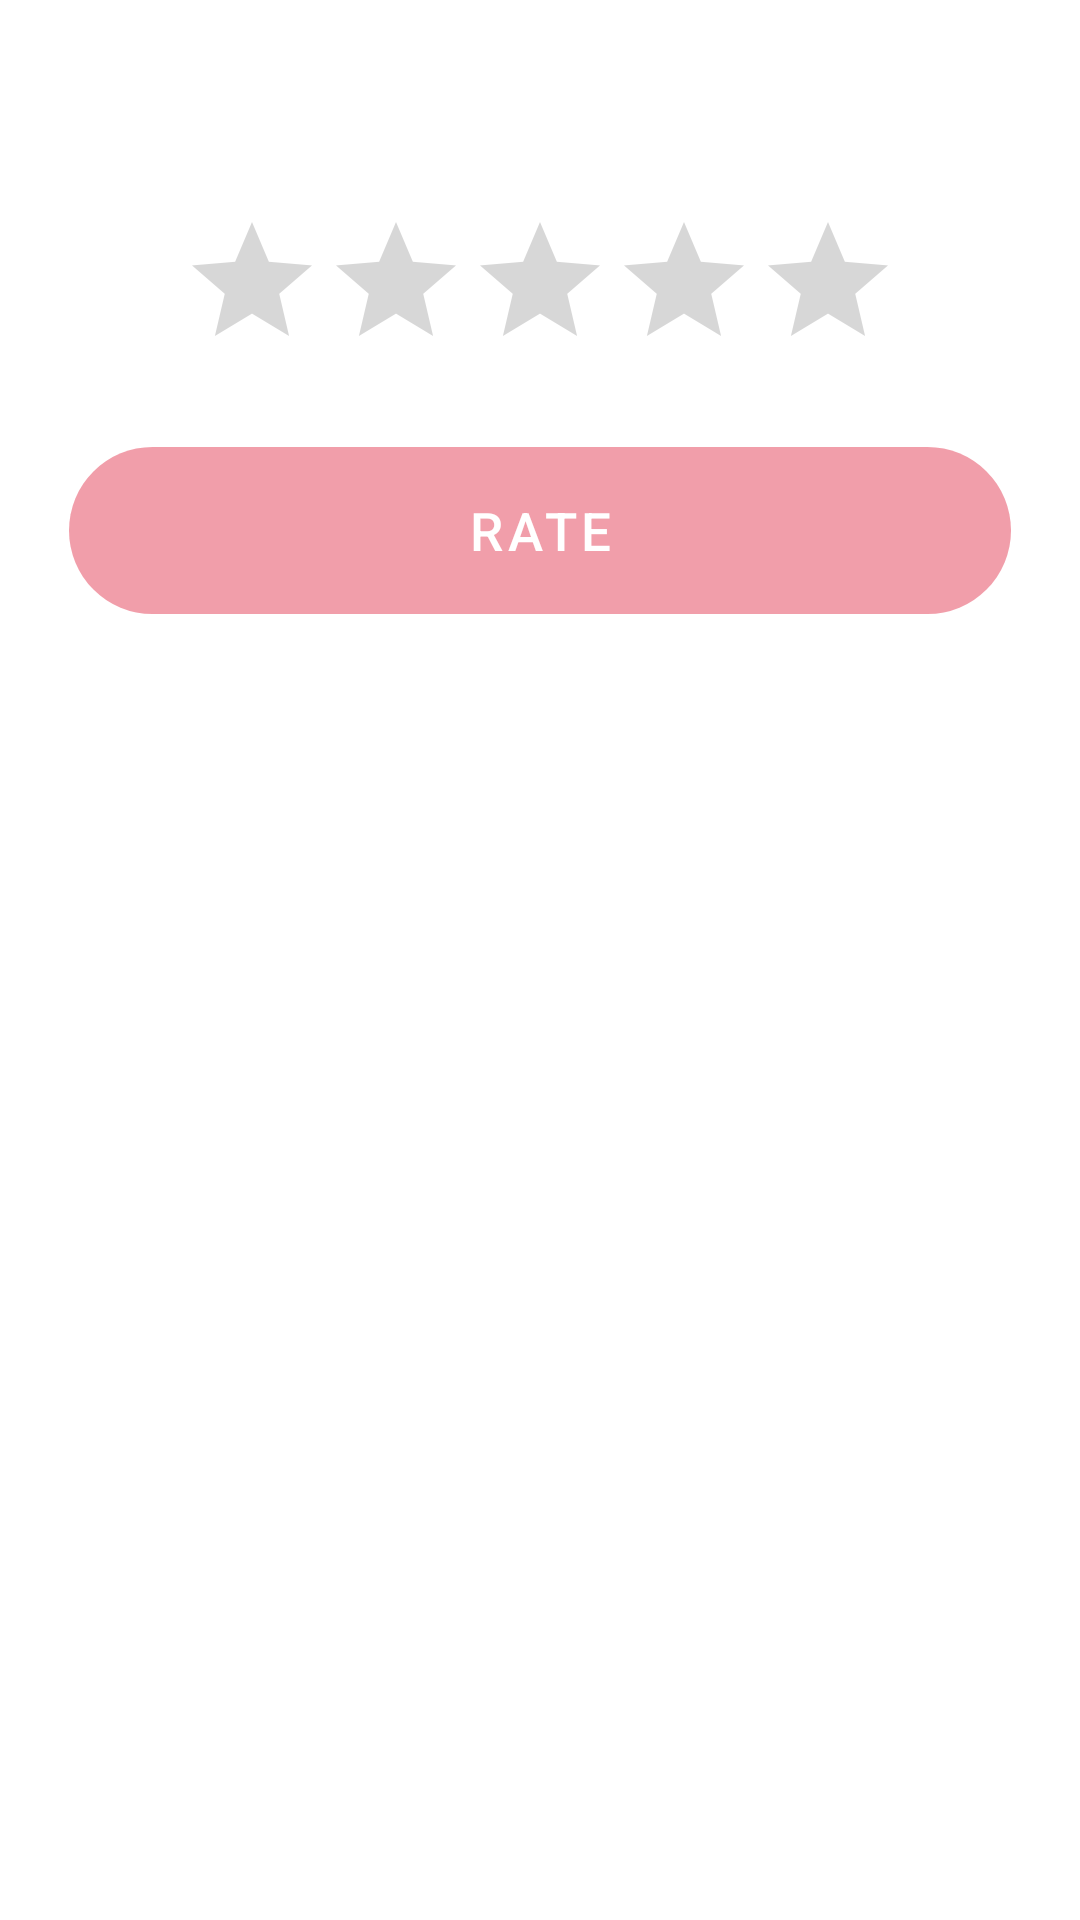

Android layout source for this screen:
<!-- AndroidManifest.xml: application theme Theme.MoviesApp -->
<!-- res/layout/dialog_rate_order.xml -->
<?xml version="1.0" encoding="utf-8"?>
<LinearLayout xmlns:android="http://schemas.android.com/apk/res/android"
    xmlns:tools="http://schemas.android.com/tools"
    android:layout_width="match_parent"
    android:layout_height="wrap_content"
    xmlns:app="http://schemas.android.com/apk/res-auto"
    android:background="@drawable/round_up_rectangle"
    android:orientation="vertical">

    <TextView
        android:id="@+id/tvTitle"
        android:layout_width="wrap_content"
        android:layout_height="wrap_content"
        android:textSize="20sp"
        android:layout_marginTop="35dp"
        android:layout_gravity="center"
        android:textColor="@color/black"
        android:lineSpacingExtra="12sp"

        />

    <RatingBar
        android:id="@+id/ratingBar"
        android:layout_width="wrap_content"
        android:layout_height="wrap_content"
        android:numStars="5"
        android:stepSize="1"
        android:isIndicator="false"
        app:layout_constraintEnd_toEndOf="parent"
        app:layout_constraintBottom_toBottomOf="@id/tvAvgRating"
        app:layout_constraintTop_toTopOf="@id/tvAvgRating"
        android:rating="0"
        android:layout_marginTop="8dp"
        android:progressTint="@color/pink"
        android:layout_gravity="center"
        />

    <com.google.android.material.button.MaterialButton
        android:id="@+id/btnRateOrder"
        android:layout_width="match_parent"
        android:layout_height="wrap_content"
        android:paddingTop="16dp"
        android:paddingBottom="16dp"
        android:layout_marginBottom="16dp"
        android:layout_marginTop="16dp"
        android:textSize="17.5sp"
        android:layout_gravity="bottom"
        android:layout_marginEnd="23dp"
        android:layout_marginStart="23dp"
        android:enabled="false"
        android:alpha="0.5"
        app:cornerRadius="30dp"
        android:textColor="@color/white"
        app:backgroundTint="@color/pink"
        android:text="@string/add_rate"
        />

</LinearLayout>
<!-- resources referenced by this layout -->
<resources>
  <color name="black">#FF000000</color>
  <color name="pink">#e43e56</color>
  <color name="white">#FFFFFFFF</color>
  <!-- drawable round_up_rectangle (drawable) -->
  <?xml version="1.0" encoding="utf-8"?>
  <shape xmlns:android="http://schemas.android.com/apk/res/android"
      android:shape="rectangle"
      >
      <solid
          android:color="@android:color/white"
          />
      <corners
          android:topRightRadius="14dp"
          android:topLeftRadius="14dp"
          />
  
  </shape>
  <string name="add_rate">Rate</string>
  <style name="Theme.MoviesApp" parent="Theme.MaterialComponents.DayNight.DarkActionBar">
          
          <item name="colorPrimary">@color/pink</item>
          <item name="colorPrimaryVariant">@color/dark_pink</item>
          <item name="colorOnPrimary">@color/white</item>
          
          <item name="colorSecondary">@color/teal_200</item>
          <item name="colorSecondaryVariant">@color/teal_700</item>
          <item name="colorOnSecondary">@color/black</item>
          
          <item name="android:statusBarColor" tools:targetApi="l">?attr/colorPrimaryVariant</item>
          
      </style>
  <color name="dark_pink">#b01e45</color>
  <color name="teal_200">#FF03DAC5</color>
  <color name="teal_700">#FF018786</color>
</resources>
